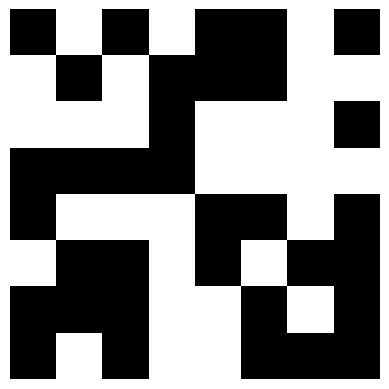

Generate this figure with matplotlib:
import numpy as np
import matplotlib.pyplot as plt
import random

def hex_to_bin_array(hex_array):
    """Convert an array of hex values to a 2D binary array."""
    bin_array = []
    for hex_value in hex_array:
        # Convert hex to binary string, remove '0b' prefix, and pad with zeros to ensure 8 bits
        bin_str = bin(int(hex_value, 16))[2:].zfill(8)
        # Convert binary string to list of integers
        bin_list = [int(bit) for bit in bin_str]
        bin_array.append(bin_list)
    return np.array(bin_array)

def plot_bitmap(bin_array):
    """Plot the binary array as a bitmap."""
    plt.imshow(1 - bin_array, cmap='gray', interpolation='nearest')
    plt.axis('off')  # Hide the axes
    plt.show()


numero_aleatorio =  random.randint(0, 2 ** 64 - 1)
hexadecimal_aleatorio = hex(numero_aleatorio)[2:].zfill(16)


binary_number = bin(int(hexadecimal_aleatorio, 16))[2:].zfill(64)
print('valor binario')
print()
print(binary_number)


print()

print(binary_number[0:8])
print(binary_number[8:16])
print(binary_number[16:24])
print(binary_number[24:32])
print(binary_number[32:40])
print(binary_number[40:48])
print(binary_number[48:56])
print(binary_number[56:64])
print()

def distribuir(a,b):
    return(str(hexadecimal_aleatorio[a:b]))

print('valor hexadecimal')
print()
print(hexadecimal_aleatorio);
print()
print(distribuir(0,2));
print(distribuir(2,4));
print(distribuir(4,6));
print(distribuir(6,8));
print(distribuir(8,10));
print(distribuir(10,12));
print(distribuir(12,14));
print(distribuir(14,16));




# Example hex array (each hex value represents 8 bits)
hex_array = [
 distribuir(0,2), distribuir(2,4), distribuir(4,6), distribuir(6,8), distribuir(8,10), distribuir(10,12), distribuir(12,14), distribuir(14,16)
]

# Convert hex array to binary array
bin_array = hex_to_bin_array(hex_array)

# Plot the bitmap
plot_bitmap(bin_array)

print(bin_array)
